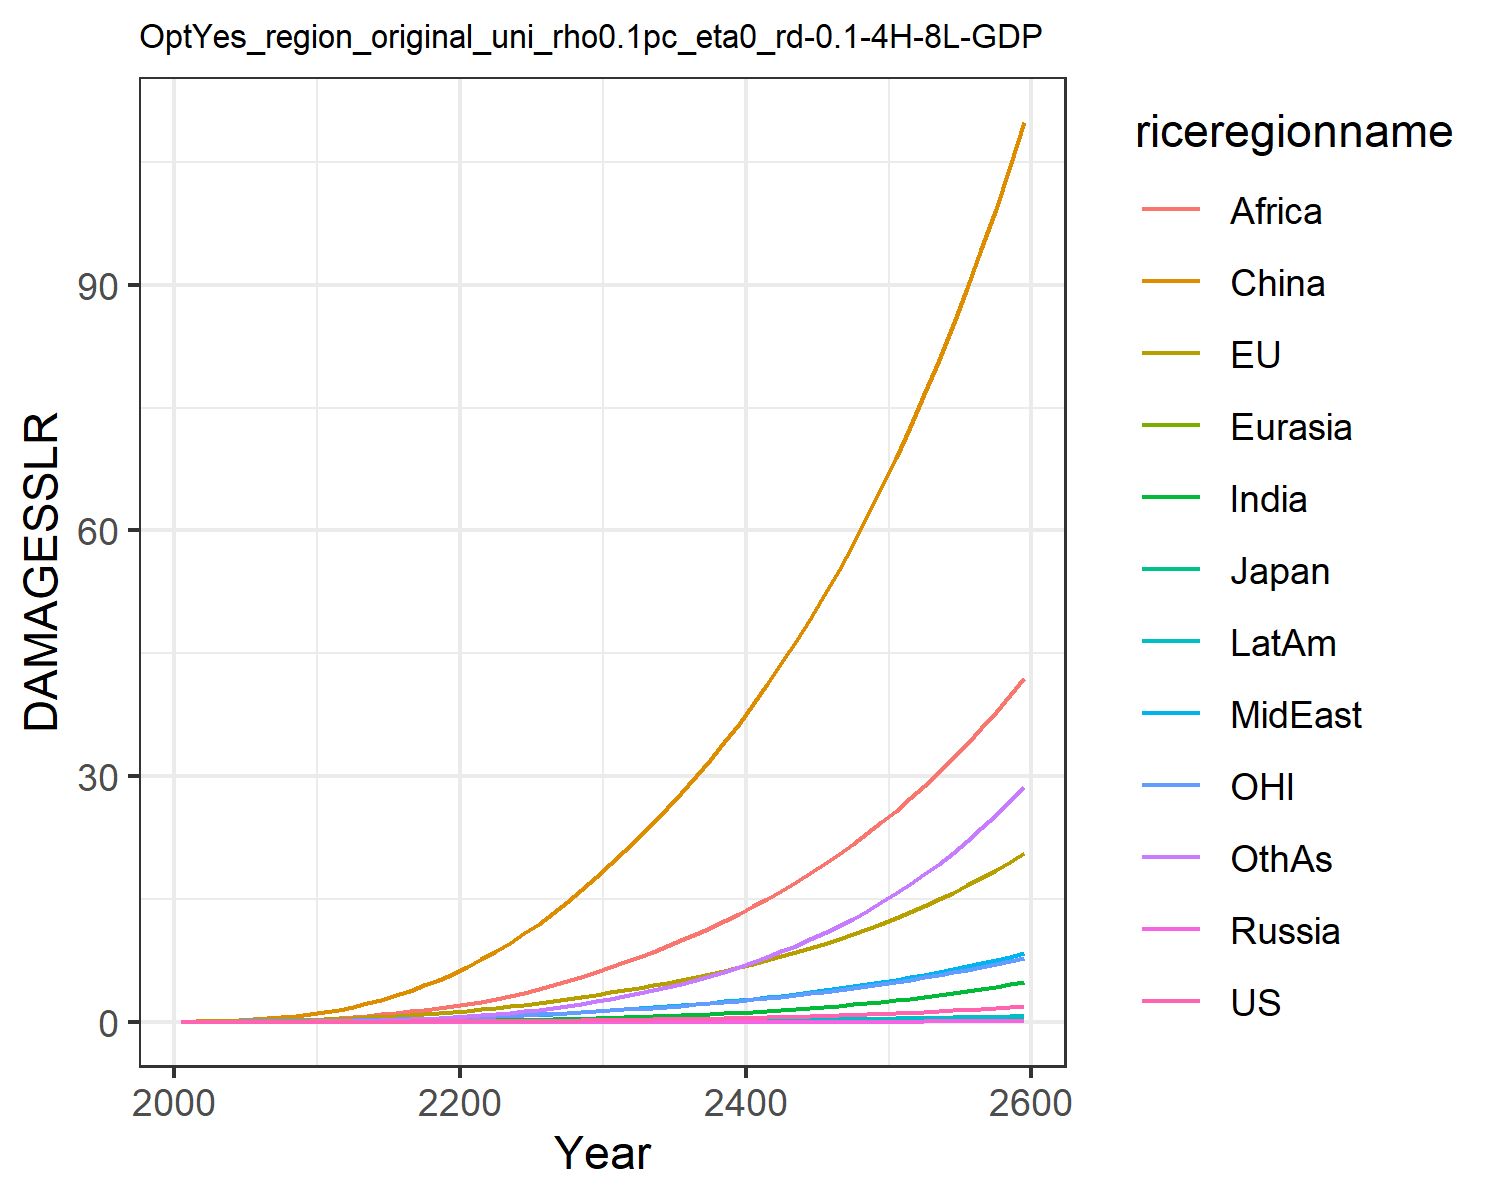

Values plotted in this chart, from the file beside it:
0.0, 0.0, 0.0, 0.0, 0.0, 0.0, 0.0, 0.0, 0.0, 0.0, 0.0, 0.0
0.0001209, 0.01799, 0.0005782, 2.822670147321079e-6, 2.953692180281773e-5, 0.03396, 3.473030891534965e-5, 0.001938, 0.002097, 1.4944803394970092e-5, 0.007629, 0.0001533
0.0002333, 0.0285, 0.0008296, 5.182838095480697e-6, 5.2487716609792754e-5, 0.06852, 9.075210339938935e-5, 0.003912, 0.00512, 3.3950672593834786e-5, 0.01239, 0.0003953
0.0004703, 0.04531, 0.001198, 9.752762769471974e-6, 9.303336813642595e-5, 0.1205, 0.0002308, 0.007559, 0.01193, 7.764981031948502e-5, 0.01992, 0.001049
0.0008465, 0.06685, 0.001573, 1.658112009717645e-5, 0.0001513, 0.1921, 0.0005081, 0.01321, 0.02477, 0.0001545, 0.0294, 0.002407
0.001393, 0.09271, 0.00203, 2.623897655570028e-5, 0.0002296, 0.284, 0.0009853, 0.02102, 0.0454, 0.0002744, 0.04044, 0.004842
0.00214, 0.1226, 0.002603, 3.921789369189287e-5, 0.0003308, 0.4, 0.001734, 0.03127, 0.07524, 0.0004503, 0.05283, 0.008809
0.003138, 0.1571, 0.003258, 5.582574616685015e-5, 0.0004575, 0.542, 0.002863, 0.04476, 0.1182, 0.0006988, 0.06682, 0.015
0.004441, 0.1962, 0.003978, 7.632147984229717e-5, 0.0006116, 0.7109, 0.004493, 0.06223, 0.1786, 0.001038, 0.08251, 0.02426
0.006105, 0.24, 0.00476, 0.0001009, 0.0007945, 0.9068, 0.006758, 0.08446, 0.2612, 0.001486, 0.09985, 0.03757
0.008167, 0.2925, 0.005728, 0.0001335, 0.001024, 1.15, 0.0098, 0.1098, 0.3611, 0.002065, 0.1207, 0.0556
0.01064, 0.357, 0.00697, 0.0001786, 0.001317, 1.465, 0.01377, 0.136, 0.4709, 0.002794, 0.1464, 0.07903
0.01374, 0.4344, 0.008503, 0.0002372, 0.001677, 1.826, 0.01883, 0.1662, 0.5951, 0.003716, 0.1771, 0.1082
0.01738, 0.5201, 0.01021, 0.000308, 0.002092, 2.239, 0.02507, 0.1995, 0.7366, 0.004824, 0.2109, 0.1443
0.02156, 0.6135, 0.01206, 0.0003916, 0.002563, 2.706, 0.0326, 0.2355, 0.8952, 0.006122, 0.2477, 0.1882
0.02632, 0.715, 0.01407, 0.0004894, 0.003092, 3.229, 0.04153, 0.2742, 1.07, 0.007626, 0.2875, 0.2407
0.03173, 0.8252, 0.01627, 0.0006028, 0.003681, 3.808, 0.05193, 0.3157, 1.261, 0.009349, 0.3307, 0.3023
0.03784, 0.9445, 0.01865, 0.0007332, 0.00433, 4.444, 0.0639, 0.3599, 1.466, 0.0113, 0.3773, 0.3735
0.04471, 1.073, 0.02122, 0.0008822, 0.005042, 5.137, 0.0775, 0.4067, 1.684, 0.01349, 0.4276, 0.4548
0.0524, 1.212, 0.02401, 0.001051, 0.005817, 5.888, 0.09279, 0.4562, 1.914, 0.01594, 0.4816, 0.5464
0.06092, 1.361, 0.02701, 0.00124, 0.006668, 6.709, 0.1104, 0.5108, 2.168, 0.01873, 0.5397, 0.6523
0.07028, 1.523, 0.03027, 0.00145, 0.007607, 7.612, 0.1312, 0.5729, 2.455, 0.02196, 0.6021, 0.7765
0.08057, 1.697, 0.03377, 0.001682, 0.008631, 8.591, 0.1548, 0.6411, 2.787, 0.02562, 0.669, 0.9184
0.09186, 1.883, 0.03753, 0.001938, 0.009738, 9.645, 0.1815, 0.7147, 3.157, 0.02972, 0.7405, 1.078
0.1042, 2.081, 0.04155, 0.00222, 0.01093, 10.78, 0.2113, 0.7937, 3.559, 0.03427, 0.8167, 1.257
0.1177, 2.293, 0.04586, 0.00253, 0.01221, 11.99, 0.2444, 0.8782, 3.993, 0.0393, 0.8979, 1.455
0.1325, 2.52, 0.05049, 0.002871, 0.01358, 13.28, 0.281, 0.9687, 4.461, 0.04484, 0.9845, 1.675
0.1486, 2.761, 0.05543, 0.003244, 0.01504, 14.66, 0.3213, 1.065, 4.961, 0.05093, 1.077, 1.916
0.1661, 3.018, 0.0607, 0.00365, 0.0166, 16.12, 0.3654, 1.167, 5.494, 0.0576, 1.175, 2.181
0.1851, 3.291, 0.06631, 0.004092, 0.01826, 17.67, 0.4136, 1.276, 6.06, 0.06486, 1.278, 2.47
0.2053, 3.572, 0.07212, 0.004563, 0.01999, 19.28, 0.4653, 1.389, 6.65, 0.07262, 1.386, 2.78
0.2266, 3.857, 0.07805, 0.005059, 0.02176, 20.89, 0.5201, 1.504, 7.255, 0.08077, 1.494, 3.108
0.2492, 4.152, 0.08421, 0.005586, 0.02359, 22.56, 0.5785, 1.624, 7.884, 0.08945, 1.607, 3.458
0.2733, 4.46, 0.09065, 0.00615, 0.02552, 24.29, 0.6411, 1.75, 8.54, 0.09873, 1.724, 3.832
0.2992, 4.782, 0.09742, 0.006752, 0.02753, 26.1, 0.7081, 1.881, 9.227, 0.1087, 1.847, 4.233
0.3268, 5.119, 0.1045, 0.007396, 0.02964, 27.99, 0.7798, 2.019, 9.946, 0.1193, 1.975, 4.661
0.3563, 5.472, 0.112, 0.008084, 0.03186, 29.95, 0.8565, 2.164, 10.7, 0.1306, 2.11, 5.119
0.3878, 5.843, 0.1199, 0.008819, 0.03418, 32.01, 0.9385, 2.315, 11.49, 0.1427, 2.251, 5.608
0.4214, 6.232, 0.1282, 0.009604, 0.03662, 34.16, 1.026, 2.474, 12.31, 0.1557, 2.399, 6.129
0.4573, 6.64, 0.1369, 0.01044, 0.03917, 36.41, 1.119, 2.641, 13.17, 0.1695, 2.554, 6.685
0.4956, 7.067, 0.146, 0.01134, 0.04185, 38.75, 1.219, 2.816, 14.08, 0.1842, 2.717, 7.276
0.5364, 7.516, 0.1557, 0.01229, 0.04467, 41.2, 1.325, 3, 15.02, 0.1999, 2.887, 7.906
0.5799, 7.986, 0.1658, 0.0133, 0.04762, 43.76, 1.438, 3.193, 16.01, 0.2166, 3.066, 8.576
0.6261, 8.48, 0.1765, 0.01438, 0.05071, 46.44, 1.558, 3.395, 17.05, 0.2344, 3.254, 9.288
0.6754, 8.997, 0.1877, 0.01553, 0.05396, 49.23, 1.686, 3.607, 18.13, 0.2533, 3.451, 10.04
0.7277, 9.54, 0.1996, 0.01675, 0.05736, 52.15, 1.822, 3.83, 19.27, 0.2734, 3.657, 10.85
0.7834, 10.11, 0.212, 0.01805, 0.06094, 55.2, 1.966, 4.063, 20.45, 0.2948, 3.873, 11.7
0.8426, 10.71, 0.225, 0.01943, 0.06468, 58.39, 2.119, 4.308, 21.69, 0.3175, 4.1, 12.6
0.9055, 11.33, 0.2388, 0.0209, 0.06861, 61.72, 2.282, 4.564, 23, 0.3417, 4.338, 13.56
0.9723, 11.99, 0.2532, 0.02246, 0.07274, 65.2, 2.455, 4.834, 24.36, 0.3673, 4.587, 14.58
1.043, 12.68, 0.2684, 0.02411, 0.07706, 68.84, 2.638, 5.116, 25.78, 0.3945, 4.848, 15.66
1.119, 13.4, 0.2844, 0.02587, 0.0816, 72.64, 2.833, 5.413, 27.27, 0.4234, 5.121, 16.8
1.198, 14.15, 0.3012, 0.02773, 0.08636, 76.61, 3.039, 5.724, 28.83, 0.454, 5.408, 18.01
1.283, 14.95, 0.3188, 0.0297, 0.09135, 80.75, 3.257, 6.05, 30.47, 0.4865, 5.709, 19.29
1.373, 15.78, 0.3373, 0.0318, 0.09659, 85.09, 3.489, 6.392, 32.18, 0.521, 6.024, 20.65
1.468, 16.65, 0.3568, 0.03402, 0.1021, 89.62, 3.734, 6.75, 33.97, 0.5575, 6.354, 22.08
1.569, 17.56, 0.3773, 0.03637, 0.1079, 94.35, 3.994, 7.127, 35.85, 0.5962, 6.7, 23.6
1.676, 18.52, 0.3989, 0.03887, 0.1139, 99.29, 4.27, 7.521, 37.81, 0.6372, 7.062, 25.2
1.789, 19.52, 0.4215, 0.04151, 0.1202, 104.5, 4.561, 7.935, 39.86, 0.6806, 7.442, 26.9
1.909, 20.58, 0.4453, 0.04431, 0.1269, 109.8, 4.87, 8.369, 42.02, 0.7266, 7.84, 28.69
